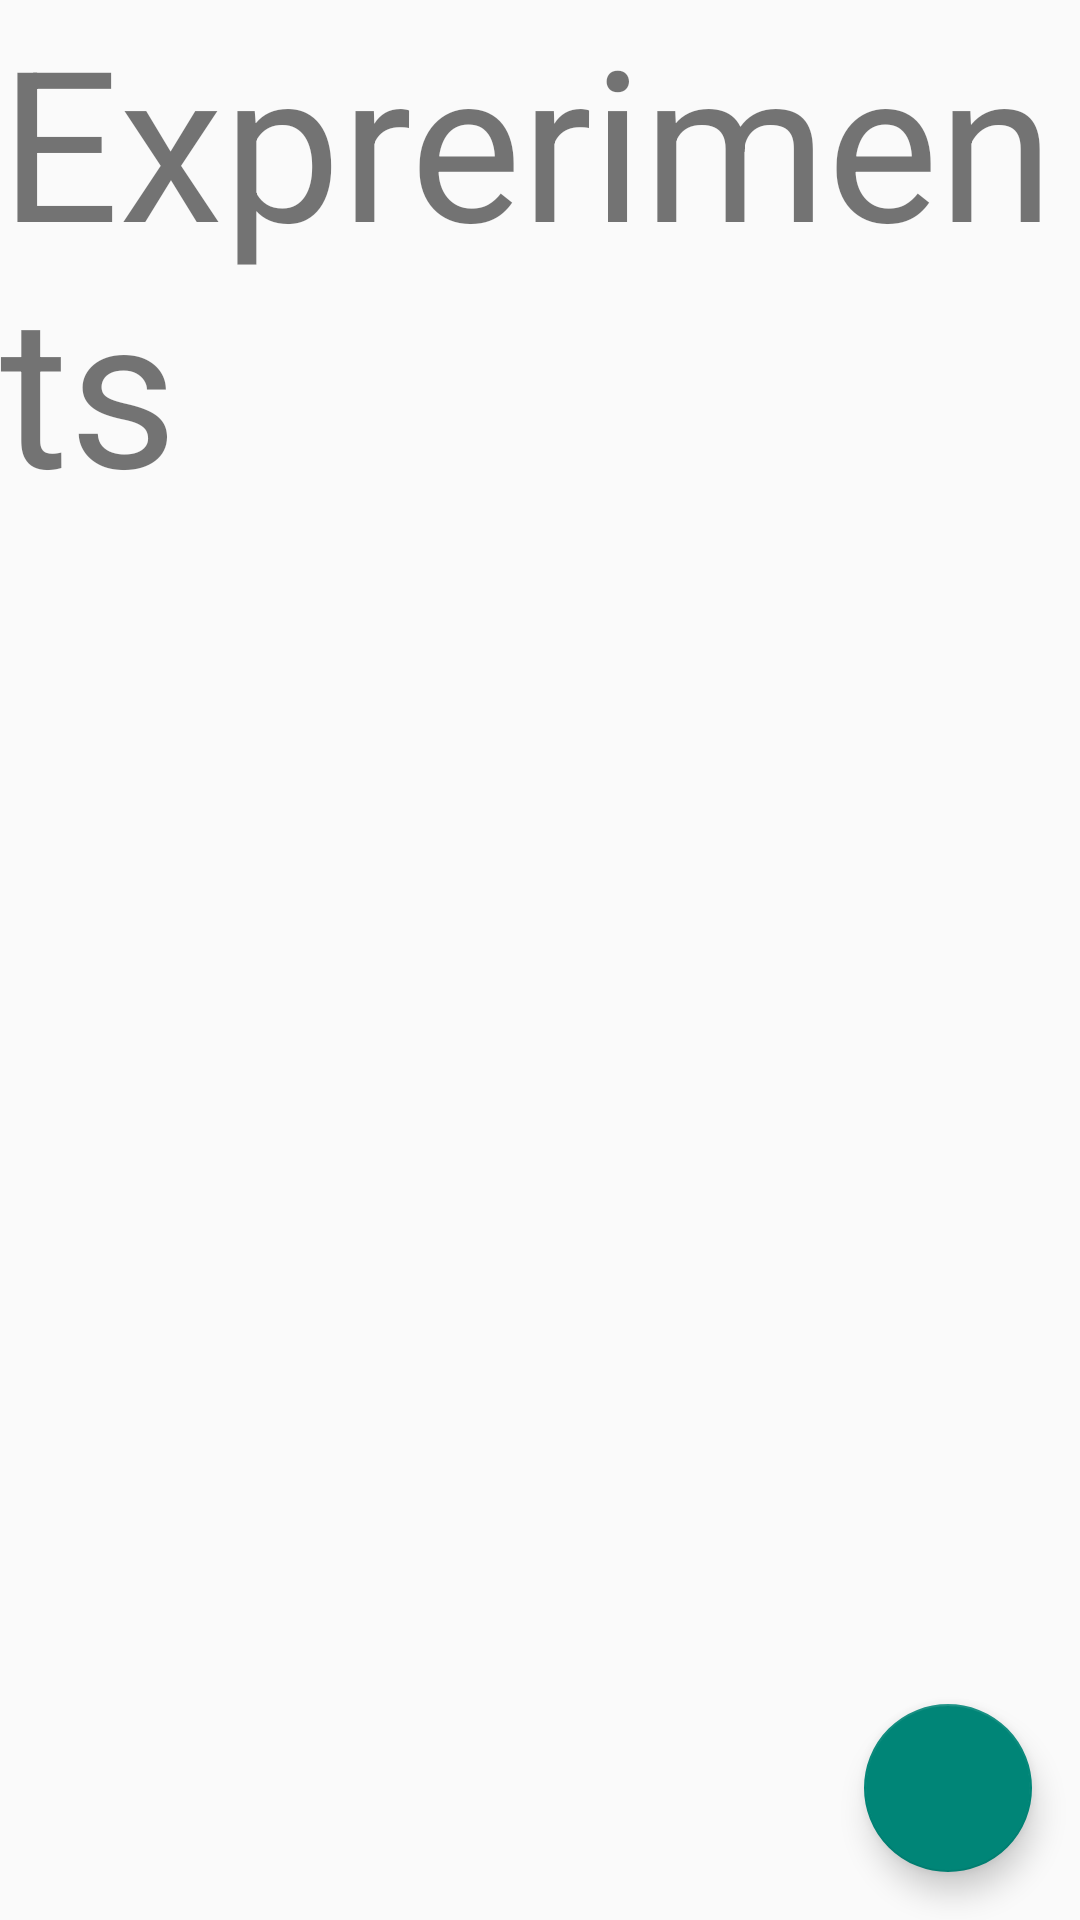

Write the Android layout XML for this screen, with the resource values it uses.
<!-- AndroidManifest.xml: application theme AppTheme -->
<!-- res/layout/screen_main.xml -->
<?xml version="1.0" encoding="utf-8"?>
<FrameLayout xmlns:android="http://schemas.android.com/apk/res/android"
             android:layout_width="match_parent"
             android:layout_height="match_parent">

    <TextView
        android:id="@+id/text"
        android:layout_width="wrap_content"
        android:layout_height="wrap_content"
        android:text="@string/app_name"
        android:textSize="70sp"/>

    <android.support.design.widget.FloatingActionButton
        android:id="@+id/fab_record"
        android:layout_width="wrap_content"
        android:layout_height="wrap_content"
        android:layout_gravity="end|bottom"
        android:layout_margin="16dp"/>
</FrameLayout>
<!-- resources referenced by this layout -->
<resources>
  <string name="app_name">Expreriments</string>
  <style name="AppTheme" parent="Theme.AppCompat.Light.DarkActionBar">
  
      </style>
</resources>
